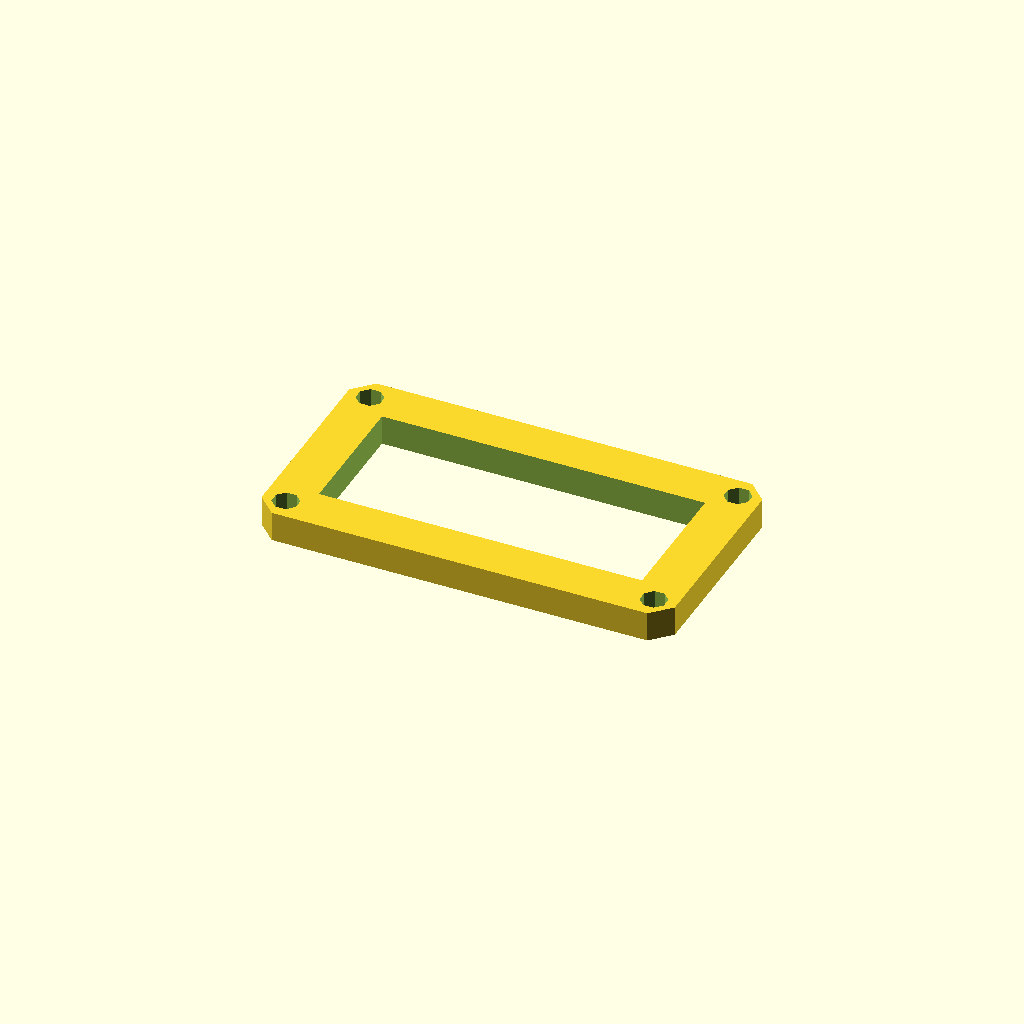
Cell 1: rendered with the file's own defaults.
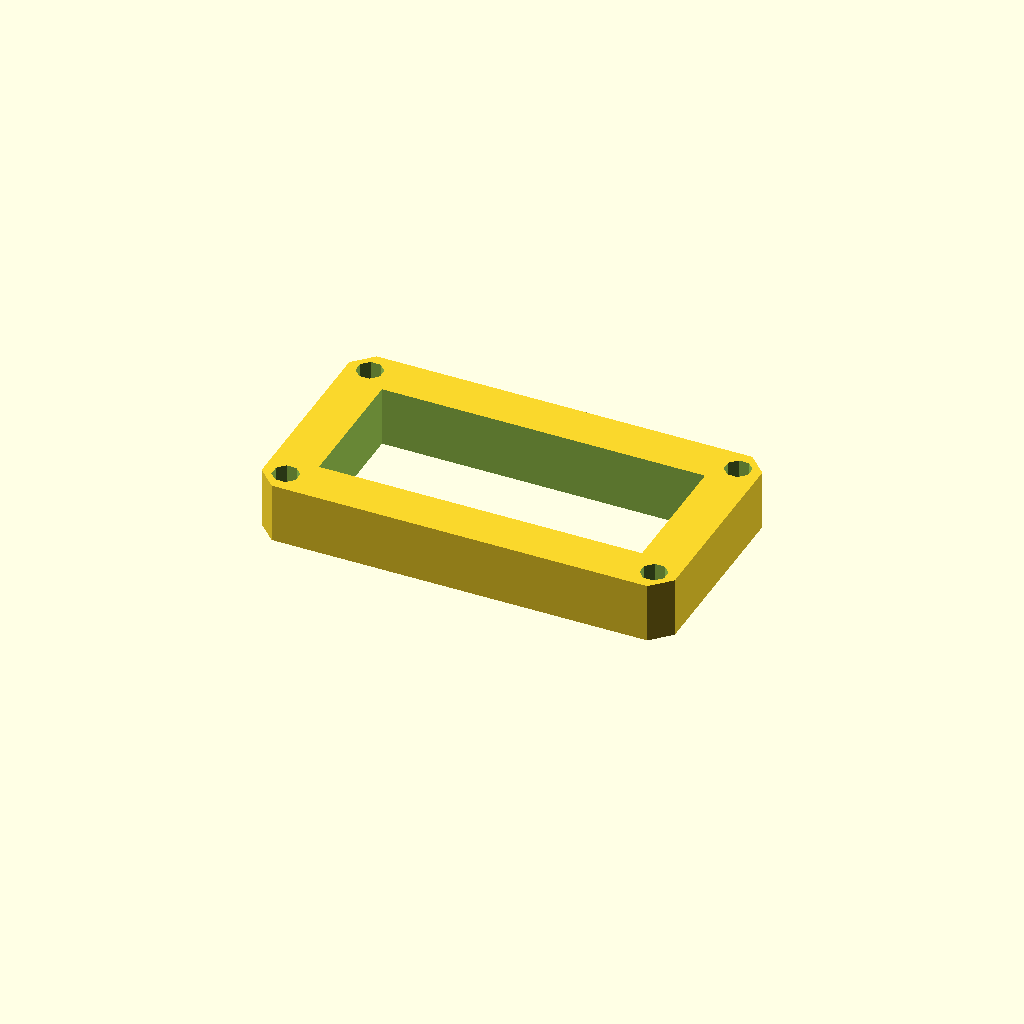
Cell 2 — plate_t set to 16, the other parameters unchanged.
One fixed orthographic camera (rotation 55°, 0°, 25°; colour scheme Cornfield) for every cell.
The OpenSCAD source (optional_data/data/sketch3/frameplates/part_0236.scad):
$fn = 32;

// ----------------------------------------------------------------------
// Frame plate: 110 x 60 frame, 12 mm rails
// ----------------------------------------------------------------------

// --- parameters (mm) ---
plate_l = 110;            // plate length, X
plate_w = 60;             // plate width, Y
plate_t = 8;              // plate thickness, Z (extrusion height)
corner_c = 5;             // corner chamfer
frame_bar = 12;           // frame rail width
bolt_r = 3.5;             // corner bolt window radius
bolt_inset = 6;           // bolt centre inset from the edges

win_l = plate_l - 2 * frame_bar;  // window length
win_w = plate_w - 2 * frame_bar;  // window width
bolt_d = 2 * bolt_r;  // corner hole diameter

profile = [[5, 0], [105, 0], [110, 5], [110, 55], [105, 60], [5, 60], [0, 55], [0, 5]];  // primary outline, 8 points, counter clockwise
void_1 = [[12, 12], [98, 12], [98, 48], [12, 48]];  // the window, 4 points
void_2 = [[9.234, 7.339], [7.339, 9.234], [4.661, 9.234], [2.766, 7.339], [2.766, 4.661], [4.661, 2.766], [7.339, 2.766], [9.234, 4.661]];  // corner bolt window, 8 points
void_3 = [[107.234, 7.339], [105.339, 9.234], [102.661, 9.234], [100.766, 7.339], [100.766, 4.661], [102.661, 2.766], [105.339, 2.766], [107.234, 4.661]];  // corner bolt window, 8 points
void_4 = [[9.234, 55.339], [7.339, 57.234], [4.661, 57.234], [2.766, 55.339], [2.766, 52.661], [4.661, 50.766], [7.339, 50.766], [9.234, 52.661]];  // corner bolt window, 8 points
void_5 = [[107.234, 55.339], [105.339, 57.234], [102.661, 57.234], [100.766, 55.339], [100.766, 52.661], [102.661, 50.766], [105.339, 50.766], [107.234, 52.661]];  // corner bolt window, 8 points

// --- the one profile operation ---
difference() {
  linear_extrude(height = plate_t) polygon(points = profile);
  translate([0, 0, -1])
    linear_extrude(height = plate_t + 2) polygon(points = void_1);
  translate([0, 0, -1])
    linear_extrude(height = plate_t + 2) polygon(points = void_2);
  translate([0, 0, -1])
    linear_extrude(height = plate_t + 2) polygon(points = void_3);
  translate([0, 0, -1])
    linear_extrude(height = plate_t + 2) polygon(points = void_4);
  translate([0, 0, -1])
    linear_extrude(height = plate_t + 2) polygon(points = void_5);
}
Customizer parameters (derived from the source; name, type, default, range or options):
plate_l: number, default 110
plate_w: number, default 60
plate_t: number, default 8
corner_c: number, default 5
frame_bar: number, default 12
bolt_r: number, default 3.5
bolt_inset: number, default 6
